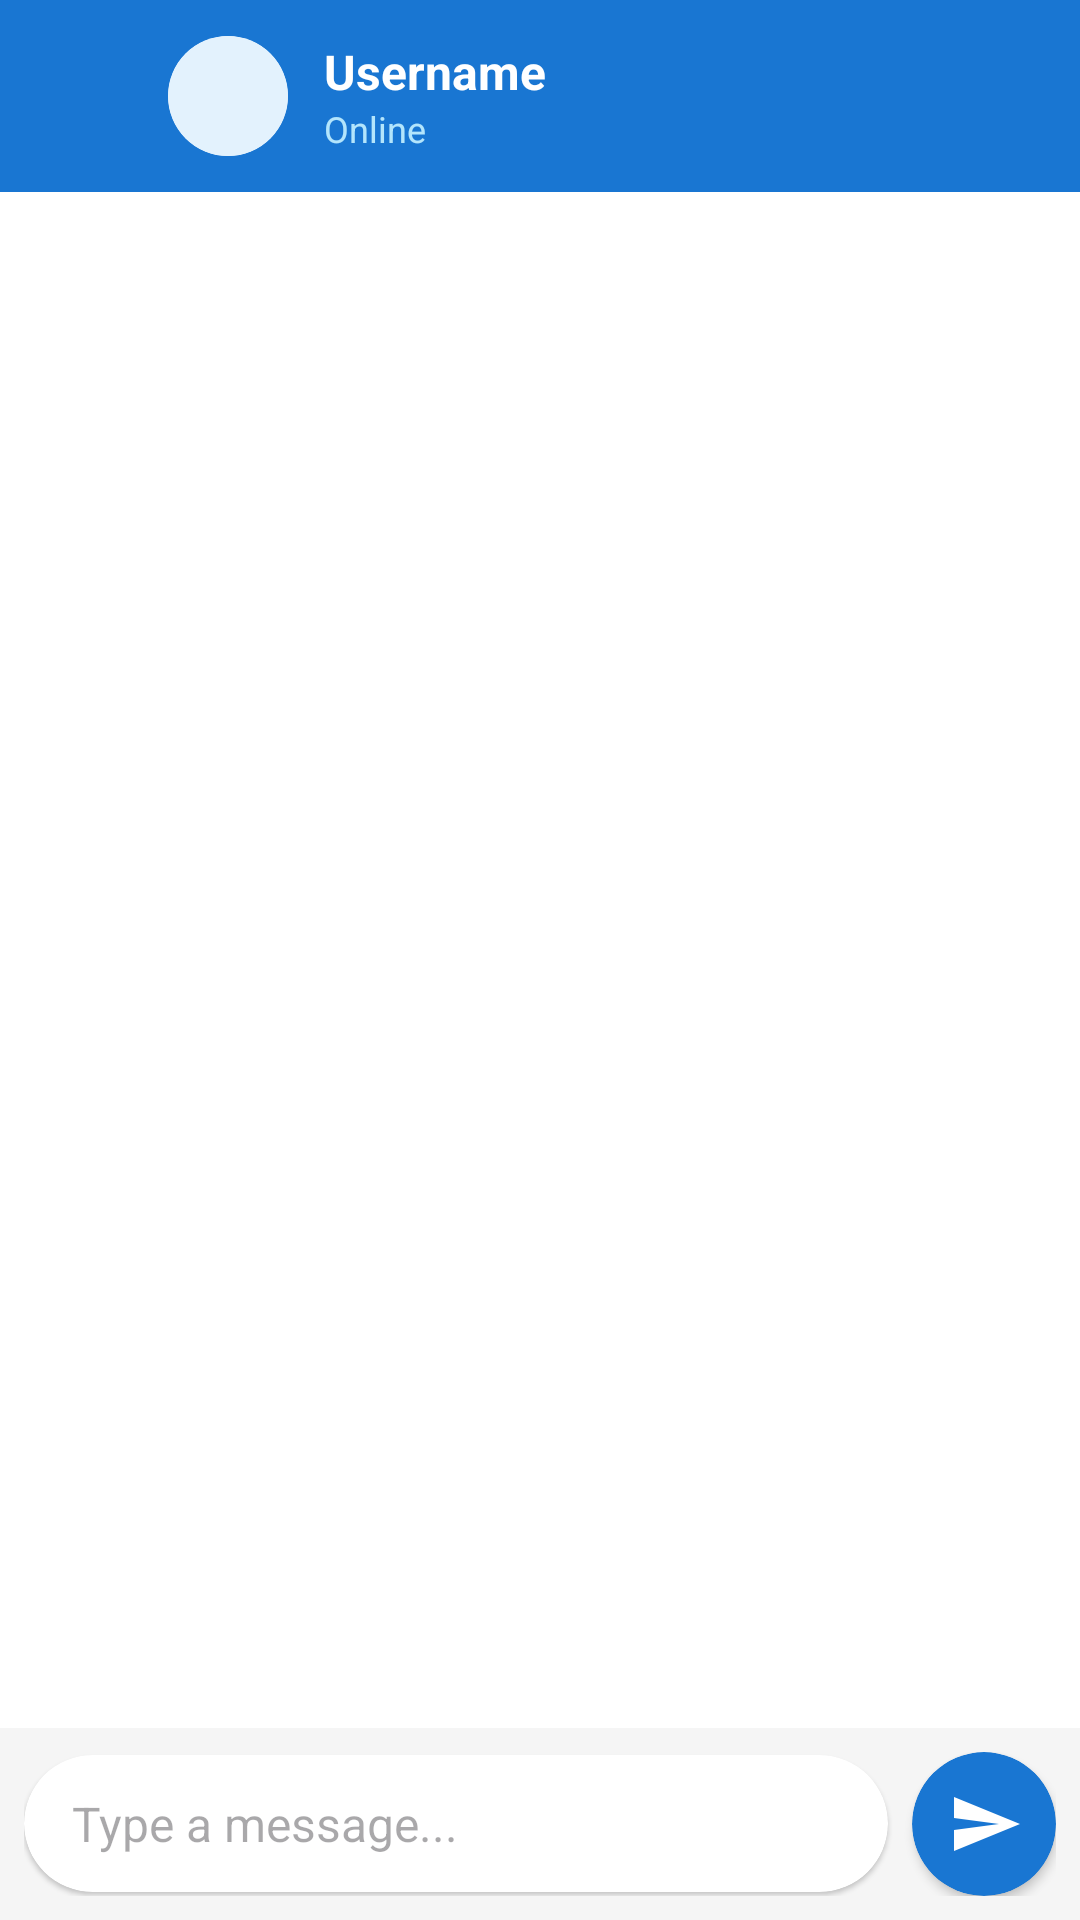

Produce the Android XML layout that renders to this screen, including the resource entries it uses.
<!-- AndroidManifest.xml: application theme Theme.RealTimeChatUI -->
<!-- res/layout/activity_chat.xml -->
<?xml version="1.0" encoding="utf-8"?>
<androidx.constraintlayout.widget.ConstraintLayout xmlns:android="http://schemas.android.com/apk/res/android"
    xmlns:app="http://schemas.android.com/apk/res-auto"
    android:layout_width="match_parent"
    android:id="@+id/main"
    android:layout_height="match_parent"
    android:background="#FFFFFF">

    
    <androidx.appcompat.widget.Toolbar
        android:id="@+id/toolbar"
        android:layout_width="0dp"
        android:layout_height="?attr/actionBarSize"
        android:background="#1976D2"
        android:elevation="4dp"
        app:layout_constraintTop_toTopOf="parent"
        app:layout_constraintStart_toStartOf="parent"
        app:layout_constraintEnd_toEndOf="parent">

        <LinearLayout
            android:layout_width="match_parent"
            android:layout_height="match_parent"
            android:orientation="horizontal"
            android:gravity="center_vertical"
            android:paddingEnd="16dp">

            <ImageView
                android:id="@+id/ivBack"
                android:layout_width="24dp"
                android:layout_height="24dp"
                android:src="@drawable/ic_arrow_back"
                android:clickable="true"
                android:focusable="true"
                android:background="?android:attr/selectableItemBackgroundBorderless"
                android:padding="4dp"
                app:tint="#FFFFFF" />

            <androidx.cardview.widget.CardView
                android:layout_width="40dp"
                android:layout_height="40dp"
                android:layout_marginStart="16dp"
                app:cardCornerRadius="20dp"
                app:cardElevation="0dp">

                <ImageView
                    android:id="@+id/ivUserProfile"
                    android:layout_width="match_parent"
                    android:layout_height="match_parent"
                    android:src="@drawable/ic_person"
                    android:scaleType="centerCrop"
                    android:background="#E3F2FD" />

            </androidx.cardview.widget.CardView>

            <LinearLayout
                android:layout_width="0dp"
                android:layout_height="wrap_content"
                android:layout_weight="1"
                android:orientation="vertical"
                android:layout_marginStart="12dp">

                <TextView
                    android:id="@+id/tvUserName"
                    android:layout_width="wrap_content"
                    android:layout_height="wrap_content"
                    android:text="Username"
                    android:textColor="#FFFFFF"
                    android:textSize="16sp"
                    android:textStyle="bold" />

                <TextView
                    android:id="@+id/tvUserStatus"
                    android:layout_width="wrap_content"
                    android:layout_height="wrap_content"
                    android:text="Online"
                    android:textColor="#B3E5FC"
                    android:textSize="12sp" />

            </LinearLayout>

        </LinearLayout>

    </androidx.appcompat.widget.Toolbar>

    
    <TextView
        android:id="@+id/tvConnectionStatus"
        android:layout_width="wrap_content"
        android:layout_height="wrap_content"
        android:text="Connecting..."
        android:textSize="12sp"
        android:textColor="#FF5722"
        android:background="#FFEBEE"
        android:padding="8dp"
        android:visibility="gone"
        app:layout_constraintTop_toBottomOf="@id/toolbar"
        app:layout_constraintStart_toStartOf="parent"
        app:layout_constraintEnd_toEndOf="parent" />

    
    <TextView
        android:id="@+id/tvTypingIndicator"
        android:layout_width="wrap_content"
        android:layout_height="wrap_content"
        android:text="Someone is typing..."
        android:textSize="12sp"
        android:textColor="#666666"
        android:textStyle="italic"
        android:background="#F0F0F0"
        android:padding="8dp"
        android:layout_marginStart="16dp"
        android:layout_marginBottom="4dp"
        android:visibility="gone"
        app:layout_constraintBottom_toTopOf="@id/llMessageInput"
        app:layout_constraintStart_toStartOf="parent" />

    
    <androidx.recyclerview.widget.RecyclerView
        android:id="@+id/rvMessages"
        android:layout_width="0dp"
        android:layout_height="0dp"
        android:padding="8dp"
        android:clipToPadding="false"
        app:layout_constraintTop_toBottomOf="@id/toolbar"
        app:layout_constraintStart_toStartOf="parent"
        app:layout_constraintEnd_toEndOf="parent"
        app:layout_constraintBottom_toTopOf="@id/tvTypingIndicator" />

    
    <LinearLayout
        android:id="@+id/llMessageInput"
        android:layout_width="0dp"
        android:layout_height="wrap_content"
        android:orientation="horizontal"
        android:padding="8dp"
        android:background="#F5F5F5"
        android:gravity="center_vertical"
        app:layout_constraintBottom_toBottomOf="parent"
        app:layout_constraintStart_toStartOf="parent"
        app:layout_constraintEnd_toEndOf="parent">

        <androidx.cardview.widget.CardView
            android:layout_width="0dp"
            android:layout_height="wrap_content"
            android:layout_weight="1"
            app:cardCornerRadius="24dp"
            app:cardElevation="1dp"
            android:layout_marginEnd="8dp">

            <EditText
                android:id="@+id/etMessage"
                android:layout_width="match_parent"
                android:layout_height="wrap_content"
                android:hint="Type a message..."
                android:background="@android:color/transparent"
                android:padding="12dp"
                android:paddingStart="16dp"
                android:paddingEnd="16dp"
                android:textSize="16sp"
                android:maxLines="4"
                android:inputType="textMultiLine|textCapSentences" />

        </androidx.cardview.widget.CardView>

        
        <androidx.cardview.widget.CardView
            android:id="@+id/cvSend"
            android:layout_width="48dp"
            android:layout_height="48dp"
            app:cardCornerRadius="24dp"
            app:cardElevation="2dp"
            app:cardBackgroundColor="#1976D2"
            android:clickable="true"
            android:focusable="true"
            android:foreground="?android:attr/selectableItemBackground">

            <ImageView
                android:layout_width="24dp"
                android:layout_height="24dp"
                android:layout_gravity="center"
                android:src="@drawable/ic_send"
                app:tint="#FFFFFF" />

        </androidx.cardview.widget.CardView>

    </LinearLayout>

</androidx.constraintlayout.widget.ConstraintLayout>
<!-- resources referenced by this layout -->
<resources>
  <!-- drawable ic_send (drawable) -->
  <?xml version="1.0" encoding="utf-8"?>
  <vector xmlns:android="http://schemas.android.com/apk/res/android"
      android:width="24dp"
      android:height="24dp"
      android:viewportWidth="24"
      android:viewportHeight="24">
      <path
          android:fillColor="@android:color/white"
          android:pathData="M2.01,21L24,12 2.01,3 2,10l15,2 -15,2z" />
  </vector>
  <style name="Theme.RealTimeChatUI" parent="Base.Theme.RealTimeChatUI" />
  <style name="Base.Theme.RealTimeChatUI" parent="Theme.Material3.DayNight.NoActionBar">
          
          
      </style>
</resources>
